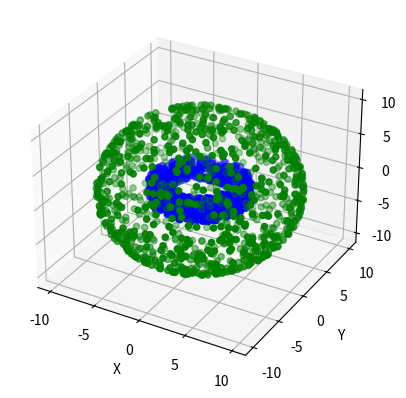
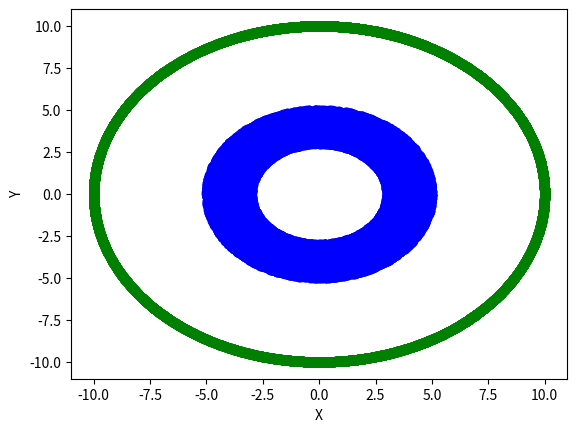
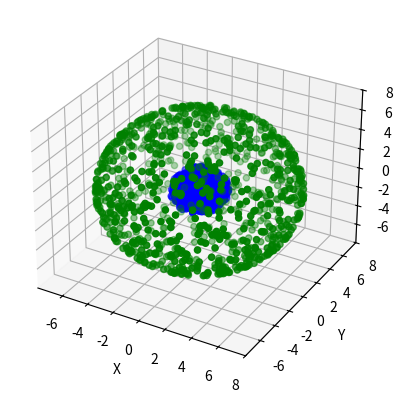
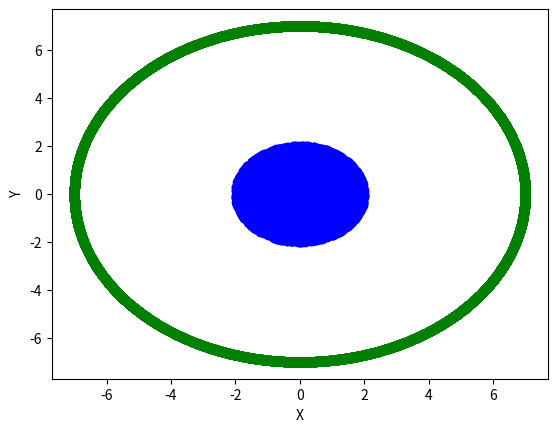
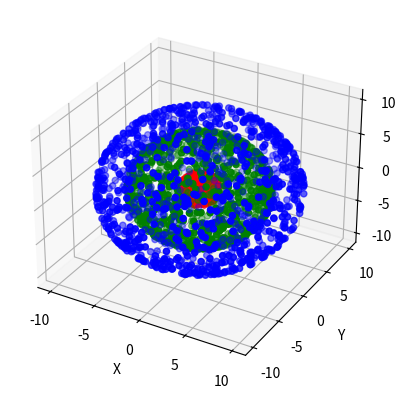
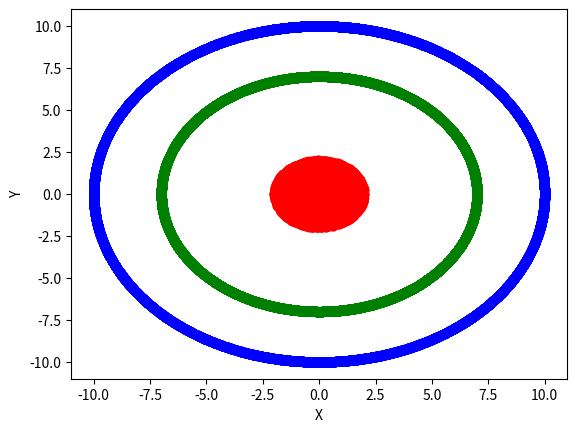

Write Python code to recreate these figures, in order.
import numpy as np
import matplotlib.pyplot as plt

def ball_points_generator(dim, N, radius):
    # Generowanie macierzy zmiennych losowych o rozkładzie normalnym standardowym
    xi = np.random.normal(size=(dim, N))

    # obliczanie normy
    norm = np.linalg.norm(xi, axis=0)

    S = xi / norm
    U = np.random.uniform(low=0.0, high=1.0, size=N)
    S = S * np.power(U, 1/dim)
    points = S * radius


    # Transponowanie macierzy punktów
    # points = scaled_xi.T

    return points.T

def sphere_points_generator(dim, N, radius):
    # Generowanie macierzy zmiennych losowych o rozkładzie normalnym standardowym
    xi = np.random.normal(size=(dim, N))

    # Obliczanie sumy kwadratów zmiennych losowych dla każdego punktu
    sum_of_squares = np.sum(xi**2, axis=0)

    # Obliczanie wartości λ na podstawie żądanej wartości
    lambda_squared = radius**2

    # Skalowanie zmiennych losowych dla każdego punktu, aby uzyskać żądaną wartość λ
    scaled_xi = xi * np.sqrt(lambda_squared / sum_of_squares)

    # Transponowanie macierzy punktów
    # unit_vectors = scaled_xi.T

    # return unit_vecto
    return scaled_xi.T

# torus
def generate_n_dimensional_torus(n_dimensions, n_points, R=2, r=1):
    """
    Creates an n-dimensional torus.

    Parameters:
    n_dimensions : int
        The number of dimensions for the torus. Must be greater than or equal to 2.
    n_points : int
        The number of points.
    R : float
        The distance from the center of the tube to the center of the torus.
    r : float
        The radius of the tube (distance from the center of the tube to the torus surface).

    Returns:
    numpy.ndarray
        The n-dimensional points of the torus.
    """

    assert n_dimensions >= 2, "Number of dimensions must be greater than or equal to 2."

    # generate n_points random angles for each dimension
    angles = np.random.uniform(0, 2*np.pi, (n_points, n_dimensions))

    # calculate the n-dimensional points on the torus
    coordinates = []
    for i in range(n_dimensions):
        if i == 0:
            coordinate = (R + r * np.cos(angles[:, 1])) * np.cos(angles[:, 0])
        elif i == 1:
            coordinate = (R + r * np.cos(angles[:, 1])) * np.sin(angles[:, 0])
        else:
            coordinate = r * np.sin(angles[:, i])
        coordinates.append(coordinate)

    return np.array(coordinates).T

sphere_points = sphere_points_generator(3, 1000, 10)
torus_points = generate_n_dimensional_torus(3, 1000, 4)
# rozbicie punktów na współrzędne x, y, z
x = [point[0] for point in sphere_points]
y = [point[1] for point in sphere_points]
z = [point[2] for point in sphere_points]

x1 = [point[0] for point in torus_points]
y1 = [point[1] for point in torus_points]
z1 = [point[2] for point in torus_points]

# utworzenie figury 3D
fig = plt.figure()
ax = fig.add_subplot(111, projection='3d')

# wygenerowanie wykresu punktów
ax.scatter(x, y, z, c='green')
ax.scatter(x1, y1, z1, c='blue')

# ustawienie etykiet osi
ax.set_xlabel('X')
ax.set_ylabel('Y')
ax.set_zlabel('Z')

# wyświetlenie wykresu
plt.show()

sphere_points = sphere_points_generator(2, 10000, 10)
torus_points = generate_n_dimensional_torus(2, 10000, 4)

# rozbicie punktów na współrzędne x, y
x = [point[0] for point in sphere_points]
y = [point[1] for point in sphere_points]

x1 = [point[0] for point in torus_points]
y1 = [point[1] for point in torus_points]

# utworzenie figury
fig, ax = plt.subplots()

# wygenerowanie wykresu punktów
ax.scatter(x, y, c='green')
ax.scatter(x1, y1, c='blue')

# ustawienie etykiet osi
ax.set_xlabel('X')
ax.set_ylabel('Y')

# wyświetlenie wykresu
plt.show()

sphere_points = sphere_points_generator(3, 1000, 7)
ball_points = ball_points_generator(3, 1000, 2)
# rozbicie punktów na współrzędne x, y, z
x = [point[0] for point in sphere_points]
y = [point[1] for point in sphere_points]
z = [point[2] for point in sphere_points]

x1 = [point[0] for point in ball_points]
y1 = [point[1] for point in ball_points]
z1 = [point[2] for point in ball_points]

# utworzenie figury 3D
fig = plt.figure()
ax = fig.add_subplot(111, projection='3d')

# wygenerowanie wykresu punktów
ax.scatter(x, y, z, c='green')
ax.scatter(x1, y1, z1, c='blue')

# ustawienie etykiet osi
ax.set_xlabel('X')
ax.set_ylabel('Y')
ax.set_zlabel('Z')

# wyświetlenie wykresu
plt.show()

sphere_points = sphere_points_generator(2, 10000, 7)
ball_points = ball_points_generator(2, 10000, 2)
# rozbicie punktów na współrzędne x, y, z
x = [point[0] for point in sphere_points]
y = [point[1] for point in sphere_points]

x1 = [point[0] for point in ball_points]
y1 = [point[1] for point in ball_points]


# utworzenie figury
fig, ax = plt.subplots()

# wygenerowanie wykresu punktów
ax.scatter(x, y, c='green')
ax.scatter(x1, y1, c='blue')

# ustawienie etykiet osi
ax.set_xlabel('X')
ax.set_ylabel('Y')

# wyświetlenie wykresu
plt.show()

sphere_points = sphere_points_generator(3, 1000, 7)
sphere_points2 = sphere_points_generator(3, 1000, 10)
ball_points = ball_points_generator(3, 1000, 2)

# rozbicie punktów na współrzędne x, y, z
x = [point[0] for point in sphere_points]
y = [point[1] for point in sphere_points]
z = [point[2] for point in sphere_points]

x1 = [point[0] for point in ball_points]
y1 = [point[1] for point in ball_points]
z1 = [point[2] for point in ball_points]

x2 = [point[0] for point in sphere_points2]
y2 = [point[1] for point in sphere_points2]
z2 = [point[2] for point in sphere_points2]

# utworzenie figury 3D
fig = plt.figure()
ax = fig.add_subplot(111, projection='3d')

# wygenerowanie wykresu punktów
ax.scatter(x, y, z, c='green')
ax.scatter(x1, y1, z1, c='red')
ax.scatter(x2, y2, z2, c='blue')

# ustawienie etykiet osi
ax.set_xlabel('X')
ax.set_ylabel('Y')
ax.set_zlabel('Z')

# wyświetlenie wykresu
plt.show()

import matplotlib.pyplot as plt

sphere_points = sphere_points_generator(2, 10000, 7)
sphere_points2 = sphere_points_generator(2, 10000, 10)
ball_points = ball_points_generator(2, 10000, 2)

# rozbicie punktów na współrzędne x, y
x = [point[0] for point in sphere_points]
y = [point[1] for point in sphere_points]

x1 = [point[0] for point in ball_points]
y1 = [point[1] for point in ball_points]

x2 = [point[0] for point in sphere_points2]
y2 = [point[1] for point in sphere_points2]

# utworzenie figury
fig, ax = plt.subplots()

# wygenerowanie wykresu punktów
ax.scatter(x, y, c='green')
ax.scatter(x1, y1, c='red')
ax.scatter(x2, y2, c='blue')

# ustawienie etykiet osi
ax.set_xlabel('X')
ax.set_ylabel('Y')

# wyświetlenie wykresu
plt.show()